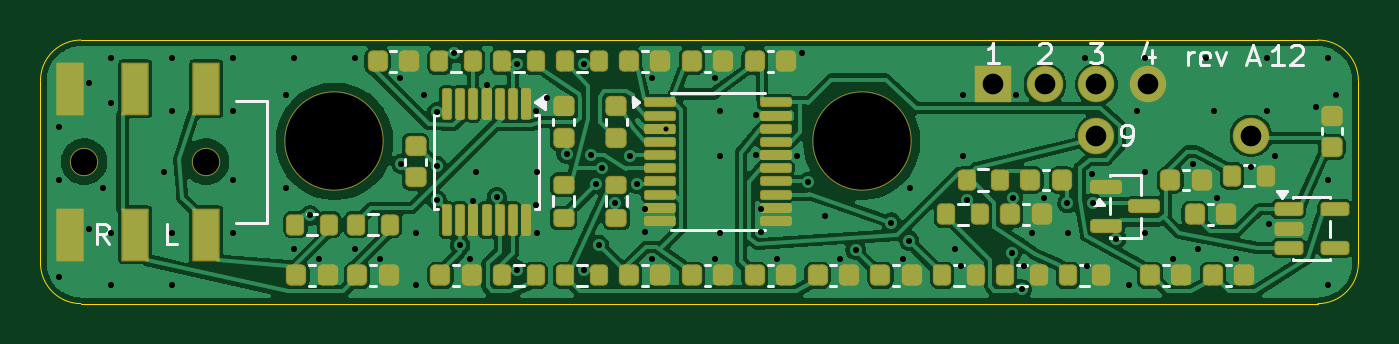
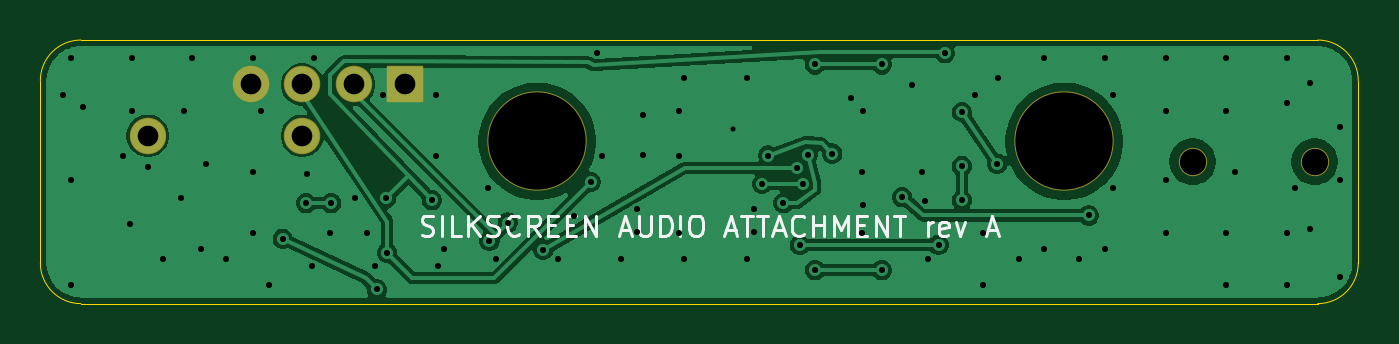
Circuit board: 10 layer files. Board 65.0 x 13.0 mm.
- bottom_copper: silkscreen-audio-attachment-B_Cu.gbr (57491 bytes)
- bottom_mask: silkscreen-audio-attachment-B_Mask.gbr (1562 bytes)
- bottom_silk: silkscreen-audio-attachment-B_Silkscreen.gbr (11216 bytes)
- outline: silkscreen-audio-attachment-Edge_Cuts.gbr (999 bytes)
- top_copper: silkscreen-audio-attachment-F_Cu.gbr (124664 bytes)
- top_mask: silkscreen-audio-attachment-F_Mask.gbr (6492 bytes)
- paste: silkscreen-audio-attachment-F_Paste.gbr (5882 bytes)
- top_silk: silkscreen-audio-attachment-F_Silkscreen.gbr (18110 bytes)
- drill: silkscreen-audio-attachment-NPTH.drl (454 bytes)
- drill: silkscreen-audio-attachment-PTH.drl (2308 bytes)

=== bottom_copper: silkscreen-audio-attachment-B_Cu.gbr (57491 bytes, source omitted) ===
=== bottom_mask: silkscreen-audio-attachment-B_Mask.gbr (1562 bytes, source withheld) ===
=== bottom_silk: silkscreen-audio-attachment-B_Silkscreen.gbr (11216 bytes, source omitted) ===
=== outline: silkscreen-audio-attachment-Edge_Cuts.gbr ===
%TF.GenerationSoftware,KiCad,Pcbnew,9.0.6*%
%TF.CreationDate,2026-11-09T07:38:28-05:00*%
%TF.ProjectId,silkscreen-audio-attachment,73696c6b-7363-4726-9565-6e2d61756469,A*%
%TF.SameCoordinates,Original*%
%TF.FileFunction,Profile,NP*%
%FSLAX46Y46*%
G04 Gerber Fmt 4.6, Leading zero omitted, Abs format (unit mm)*
G04 Created by KiCad (PCBNEW 9.0.6) date 2026-11-09 07:38:28*
%MOMM*%
%LPD*%
G01*
G04 APERTURE LIST*
%TA.AperFunction,Profile*%
%ADD10C,0.050000*%
%TD*%
G04 APERTURE END LIST*
D10*
X160500000Y-94000000D02*
X99500000Y-94000000D01*
X97500000Y-96000000D02*
X97500000Y-105000000D01*
X99500000Y-107000000D02*
X160500000Y-107000000D01*
X99500000Y-107000000D02*
G75*
G02*
X97500000Y-105000000I0J2000000D01*
G01*
X97500000Y-96000000D02*
G75*
G02*
X99500000Y-94000000I2000000J0D01*
G01*
X162500000Y-105000000D02*
X162500000Y-96000000D01*
X160500000Y-94000000D02*
G75*
G02*
X162500000Y-96000000I0J-2000000D01*
G01*
X162500000Y-105000000D02*
G75*
G02*
X160500000Y-107000000I-2000000J0D01*
G01*
M02*

=== top_copper: silkscreen-audio-attachment-F_Cu.gbr (124664 bytes, source omitted) ===
=== top_mask: silkscreen-audio-attachment-F_Mask.gbr (6492 bytes, source omitted) ===
=== paste: silkscreen-audio-attachment-F_Paste.gbr ===
%TF.GenerationSoftware,KiCad,Pcbnew,9.0.6*%
%TF.CreationDate,2026-11-09T07:38:27-05:00*%
%TF.ProjectId,silkscreen-audio-attachment,73696c6b-7363-4726-9565-6e2d61756469,A*%
%TF.SameCoordinates,Original*%
%TF.FileFunction,Paste,Top*%
%TF.FilePolarity,Positive*%
%FSLAX46Y46*%
G04 Gerber Fmt 4.6, Leading zero omitted, Abs format (unit mm)*
G04 Created by KiCad (PCBNEW 9.0.6) date 2026-11-09 07:38:27*
%MOMM*%
%LPD*%
G01*
G04 APERTURE LIST*
G04 Aperture macros list*
%AMRoundRect*
0 Rectangle with rounded corners*
0 $1 Rounding radius*
0 $2 $3 $4 $5 $6 $7 $8 $9 X,Y pos of 4 corners*
0 Add a 4 corners polygon primitive as box body*
4,1,4,$2,$3,$4,$5,$6,$7,$8,$9,$2,$3,0*
0 Add four circle primitives for the rounded corners*
1,1,$1+$1,$2,$3*
1,1,$1+$1,$4,$5*
1,1,$1+$1,$6,$7*
1,1,$1+$1,$8,$9*
0 Add four rect primitives between the rounded corners*
20,1,$1+$1,$2,$3,$4,$5,0*
20,1,$1+$1,$4,$5,$6,$7,0*
20,1,$1+$1,$6,$7,$8,$9,0*
20,1,$1+$1,$8,$9,$2,$3,0*%
G04 Aperture macros list end*
%ADD10RoundRect,0.200000X-0.200000X-0.275000X0.200000X-0.275000X0.200000X0.275000X-0.200000X0.275000X0*%
%ADD11RoundRect,0.225000X-0.225000X-0.250000X0.225000X-0.250000X0.225000X0.250000X-0.225000X0.250000X0*%
%ADD12RoundRect,0.225000X0.250000X-0.225000X0.250000X0.225000X-0.250000X0.225000X-0.250000X-0.225000X0*%
%ADD13RoundRect,0.100000X-0.100000X0.637500X-0.100000X-0.637500X0.100000X-0.637500X0.100000X0.637500X0*%
%ADD14RoundRect,0.200000X0.275000X-0.200000X0.275000X0.200000X-0.275000X0.200000X-0.275000X-0.200000X0*%
%ADD15RoundRect,0.150000X-0.587500X-0.150000X0.587500X-0.150000X0.587500X0.150000X-0.587500X0.150000X0*%
%ADD16R,1.250000X2.500000*%
%ADD17RoundRect,0.100000X-0.637500X-0.100000X0.637500X-0.100000X0.637500X0.100000X-0.637500X0.100000X0*%
%ADD18RoundRect,0.150000X-0.512500X-0.150000X0.512500X-0.150000X0.512500X0.150000X-0.512500X0.150000X0*%
G04 APERTURE END LIST*
D10*
%TO.C,R12*%
X123375000Y-95050000D03*
X125025000Y-95050000D03*
%TD*%
D11*
%TO.C,C4*%
X153225000Y-100900000D03*
X154775000Y-100900000D03*
%TD*%
D12*
%TO.C,C10*%
X123300000Y-98825000D03*
X123300000Y-97275000D03*
%TD*%
%TO.C,C9*%
X125900000Y-98825000D03*
X125900000Y-97275000D03*
%TD*%
D11*
%TO.C,C20*%
X114125000Y-95050000D03*
X115675000Y-95050000D03*
%TD*%
%TO.C,C16*%
X135825000Y-105600000D03*
X137375000Y-105600000D03*
%TD*%
D13*
%TO.C,U3*%
X121450000Y-97137500D03*
X120800000Y-97137500D03*
X120150000Y-97137500D03*
X119500000Y-97137500D03*
X118850000Y-97137500D03*
X118200000Y-97137500D03*
X117550000Y-97137500D03*
X117550000Y-102862500D03*
X118200000Y-102862500D03*
X118850000Y-102862500D03*
X119500000Y-102862500D03*
X120150000Y-102862500D03*
X120800000Y-102862500D03*
X121450000Y-102862500D03*
%TD*%
D10*
%TO.C,R10*%
X123375000Y-105600000D03*
X125025000Y-105600000D03*
%TD*%
%TO.C,R7*%
X148175000Y-105600000D03*
X149825000Y-105600000D03*
%TD*%
%TO.C,R4*%
X117175000Y-95050000D03*
X118825000Y-95050000D03*
%TD*%
D14*
%TO.C,R9*%
X123300000Y-102775000D03*
X123300000Y-101125000D03*
%TD*%
D11*
%TO.C,C8*%
X129625000Y-95050000D03*
X131175000Y-95050000D03*
%TD*%
%TO.C,C13*%
X132725000Y-105600000D03*
X134275000Y-105600000D03*
%TD*%
D10*
%TO.C,R11*%
X120275000Y-105600000D03*
X121925000Y-105600000D03*
%TD*%
D11*
%TO.C,C18*%
X117225000Y-105600000D03*
X118775000Y-105600000D03*
%TD*%
%TO.C,C14*%
X132725000Y-95050000D03*
X134275000Y-95050000D03*
%TD*%
%TO.C,C11*%
X126525000Y-105600000D03*
X128075000Y-105600000D03*
%TD*%
%TO.C,C3*%
X146325000Y-100900000D03*
X147875000Y-100900000D03*
%TD*%
D15*
%TO.C,D1*%
X150062500Y-101250000D03*
X150062500Y-103150000D03*
X151937500Y-102200000D03*
%TD*%
D11*
%TO.C,C7*%
X126525000Y-95050000D03*
X128075000Y-95050000D03*
%TD*%
D10*
%TO.C,R14*%
X110075000Y-103100000D03*
X111725000Y-103100000D03*
%TD*%
%TO.C,R5*%
X141975000Y-105600000D03*
X143625000Y-105600000D03*
%TD*%
D11*
%TO.C,C12*%
X129625000Y-105600000D03*
X131175000Y-105600000D03*
%TD*%
D16*
%TO.C,J4*%
X98955000Y-103600000D03*
X98955000Y-96400000D03*
X102165000Y-103600000D03*
X102165000Y-96400000D03*
X105666000Y-103600000D03*
X105666000Y-96400000D03*
%TD*%
D14*
%TO.C,R8*%
X125900000Y-102775000D03*
X125900000Y-101125000D03*
%TD*%
D11*
%TO.C,C17*%
X138925000Y-105600000D03*
X140475000Y-105600000D03*
%TD*%
D10*
%TO.C,R6*%
X145075000Y-105600000D03*
X146725000Y-105600000D03*
%TD*%
%TO.C,R3*%
X142175000Y-102600000D03*
X143825000Y-102600000D03*
%TD*%
%TO.C,R13*%
X120275000Y-95050000D03*
X121925000Y-95050000D03*
%TD*%
D12*
%TO.C,C19*%
X116000000Y-100775000D03*
X116000000Y-99225000D03*
%TD*%
D11*
%TO.C,C15*%
X152225000Y-105600000D03*
X153775000Y-105600000D03*
%TD*%
%TO.C,C6*%
X155325000Y-105600000D03*
X156875000Y-105600000D03*
%TD*%
%TO.C,C21*%
X110125000Y-105600000D03*
X111675000Y-105600000D03*
%TD*%
D10*
%TO.C,R1*%
X143175000Y-100900000D03*
X144825000Y-100900000D03*
%TD*%
D17*
%TO.C,U2*%
X128037500Y-97075000D03*
X128037500Y-97725000D03*
X128037500Y-98375000D03*
X128037500Y-99025000D03*
X128037500Y-99675000D03*
X128037500Y-100325000D03*
X128037500Y-100975000D03*
X128037500Y-101625000D03*
X128037500Y-102275000D03*
X128037500Y-102925000D03*
X133762500Y-102925000D03*
X133762500Y-102275000D03*
X133762500Y-101625000D03*
X133762500Y-100975000D03*
X133762500Y-100325000D03*
X133762500Y-99675000D03*
X133762500Y-99025000D03*
X133762500Y-98375000D03*
X133762500Y-97725000D03*
X133762500Y-97075000D03*
%TD*%
D18*
%TO.C,U1*%
X159062500Y-102350000D03*
X159062500Y-103300000D03*
X159062500Y-104250000D03*
X161337500Y-104250000D03*
X161337500Y-102350000D03*
%TD*%
D12*
%TO.C,C1*%
X161200000Y-99275000D03*
X161200000Y-97725000D03*
%TD*%
D10*
%TO.C,R2*%
X156275000Y-100700000D03*
X157925000Y-100700000D03*
%TD*%
D11*
%TO.C,C2*%
X154425000Y-102600000D03*
X155975000Y-102600000D03*
%TD*%
D10*
%TO.C,R15*%
X113075000Y-103100000D03*
X114725000Y-103100000D03*
%TD*%
D11*
%TO.C,C22*%
X113125000Y-105600000D03*
X114675000Y-105600000D03*
%TD*%
%TO.C,C5*%
X145325000Y-102600000D03*
X146875000Y-102600000D03*
%TD*%
M02*

=== top_silk: silkscreen-audio-attachment-F_Silkscreen.gbr (18110 bytes, source omitted) ===
=== drill: silkscreen-audio-attachment-NPTH.drl ===
M48
; DRILL file {KiCad 9.0.6} date 2026-11-09T07:38:28-0500
; FORMAT={-:-/ absolute / metric / decimal}
; #@! TF.CreationDate,2026-11-09T07:38:28-05:00
; #@! TF.GenerationSoftware,Kicad,Pcbnew,9.0.6
; #@! TF.FileFunction,NonPlated,1,2,NPTH
FMAT,2
METRIC
; #@! TA.AperFunction,NonPlated,NPTH,ComponentDrill
T1C1.300
; #@! TA.AperFunction,NonPlated,NPTH,ComponentDrill
T2C4.800
%
G90
G05
T1
X99.655Y-100.0
X105.668Y-100.0
T2
X112.0Y-99.0
X138.0Y-99.0
M30

=== drill: silkscreen-audio-attachment-PTH.drl ===
M48
; DRILL file {KiCad 9.0.6} date 2026-11-09T07:38:28-0500
; FORMAT={-:-/ absolute / metric / decimal}
; #@! TF.CreationDate,2026-11-09T07:38:28-05:00
; #@! TF.GenerationSoftware,Kicad,Pcbnew,9.0.6
; #@! TF.FileFunction,Plated,1,2,PTH
FMAT,2
METRIC
; #@! TA.AperFunction,Plated,PTH,ViaDrill
T1C0.250
; #@! TA.AperFunction,Plated,PTH,ViaDrill
T2C0.300
; #@! TA.AperFunction,Plated,PTH,ComponentDrill
T3C1.020
%
G90
G05
T1
X128.338Y-98.375
T2
X98.4Y-98.3
X98.4Y-100.9
X98.4Y-105.7
X99.9Y-96.1
X99.9Y-103.3
X100.6Y-101.3
X101.0Y-94.9
X101.0Y-97.1
X101.0Y-103.5
X101.0Y-106.1
X103.6Y-100.5
X104.0Y-94.9
X104.0Y-97.5
X104.0Y-103.5
X104.0Y-106.1
X107.0Y-94.9
X107.0Y-97.5
X107.0Y-100.9
X107.0Y-103.5
X109.6Y-96.7
X109.6Y-101.3
X110.0Y-94.9
X110.0Y-104.3
X110.8Y-102.65
X111.25Y-104.8
X113.0Y-94.9
X113.0Y-104.3
X114.25Y-104.8
X115.25Y-95.85
X115.3Y-100.1
X116.0Y-103.5
X116.0Y-106.1
X116.4Y-96.7
X117.05Y-97.55
X117.05Y-100.2
X117.05Y-101.9
X117.9Y-94.65
X118.2Y-104.1
X118.7Y-104.8
X118.85Y-101.95
X119.0Y-100.5
X119.5Y-96.2
X120.0Y-101.75
X121.0Y-95.2
X121.0Y-105.35
X121.95Y-97.5
X121.95Y-102.15
X122.0Y-100.5
X122.0Y-103.5
X122.5Y-96.85
X123.45Y-99.6
X124.3Y-95.2
X124.3Y-105.35
X124.65Y-99.65
X124.9Y-101.1
X125.05Y-104.1
X125.2Y-100.3
X125.85Y-102.05
X126.6Y-99.7
X126.9Y-101.1
X127.3Y-102.35
X127.3Y-103.45
X127.65Y-95.85
X127.65Y-104.8
X130.75Y-95.85
X130.75Y-104.8
X131.0Y-97.5
X131.0Y-99.7
X131.0Y-103.5
X132.8Y-97.7
X132.8Y-99.65
X133.05Y-102.35
X133.05Y-103.45
X133.85Y-104.8
X134.8Y-99.7
X135.05Y-94.65
X135.35Y-101.0
X136.2Y-102.7
X136.95Y-104.8
X137.7Y-104.35
X139.45Y-103.0
X140.05Y-104.8
X140.35Y-103.9
X140.4Y-101.3
X142.6Y-104.3
X142.9Y-105.15
X143.0Y-96.7
X143.0Y-99.7
X143.2Y-101.9
X145.4Y-104.5
X145.45Y-101.8
X145.6Y-96.7
X145.9Y-106.3
X146.0Y-105.15
X146.4Y-103.5
X147.0Y-101.8
X148.15Y-102.05
X148.2Y-103.5
X149.0Y-94.9
X149.1Y-105.15
X149.35Y-100.6
X149.4Y-102.05
X150.55Y-103.8
X151.2Y-106.1
X151.6Y-97.5
X152.0Y-94.9
X152.0Y-100.5
X152.0Y-103.5
X153.35Y-104.8
X154.35Y-100.1
X154.6Y-104.3
X155.0Y-94.9
X155.4Y-97.5
X155.55Y-101.8
X156.45Y-104.8
X157.2Y-100.25
X158.0Y-94.9
X158.0Y-97.5
X158.1Y-103.05
X158.4Y-99.7
X160.4Y-97.3
X161.0Y-94.9
X161.0Y-100.9
X161.0Y-106.1
X161.4Y-96.7
T3
X144.502Y-96.19
X147.042Y-96.19
X149.582Y-96.19
X149.582Y-98.73
X152.122Y-96.19
X157.202Y-98.73
M30
